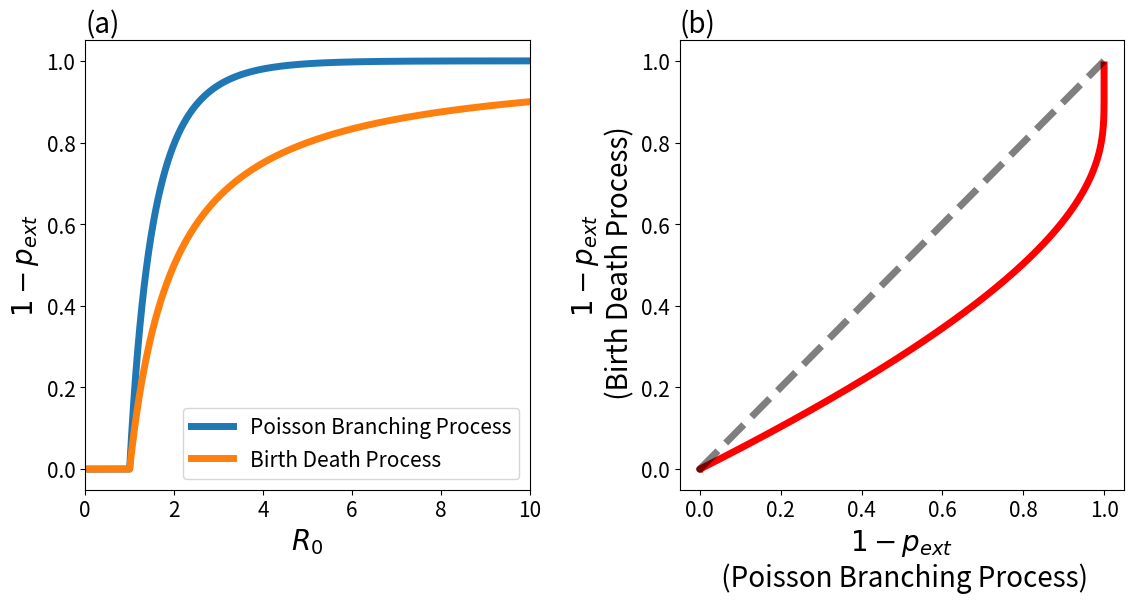

Write Python code to recreate this figure.
from scipy.optimize import fsolve
import numpy as np
import matplotlib.pyplot as plt

#computing the probability of survival (exitinction) using a branching process
def f(s,R0):
    return np.exp(-R0*(1-s)) - s

#evaluate the branching process for different values of R0 using scipy.fsolve
Rspace = np.linspace(0.1,100.,100000)
solspace = []
for R0 in Rspace:
    a=fsolve(f,0,args = R0)[0]
    solspace.append(1-a)
 
#Plotting
#########
    
fig, (ax1, ax2) = plt.subplots(1, 2,figsize=(13, 7),dpi=300)
fig.tight_layout(pad=8.0)

ax1.plot(Rspace,solspace,label='Poisson Branching Process',linewidth=5)
ax1.plot(Rspace,np.heaviside(1.-1./Rspace,0.)*(1.-1./(Rspace)),linewidth=5,label='Birth Death Process') #compare with birth death process prediction
ax1.set_xlim(0,10)
ax1.tick_params(labelsize=15)
ax1.set_ylabel(r'$1 -p_{ext}$',size=20)
ax1.set_xlabel(r'$R_0$',size=20)
ax1.legend(prop={'size':15})
ax1.set_title('(a)',size=20,loc='left')

ax2.plot(solspace,np.heaviside(1.-1./Rspace,0.)*(1.-1./(Rspace)), 'r-',linewidth=5)
ax2.plot(solspace,solspace, 'k--',alpha=0.5,linewidth=5)
ax2.set_ylabel(r'$1 -p_{ext}$' +'\n (Birth Death Process)',size=20)
ax2.set_xlabel(r'$1 -p_{ext}$' +'\n (Poisson Branching Process)',size=20)
ax2.set_title('(b)',size=20,loc='left')
ax2.tick_params(labelsize=15)
plt.savefig('SFigure2.jpg')
plt.show()
